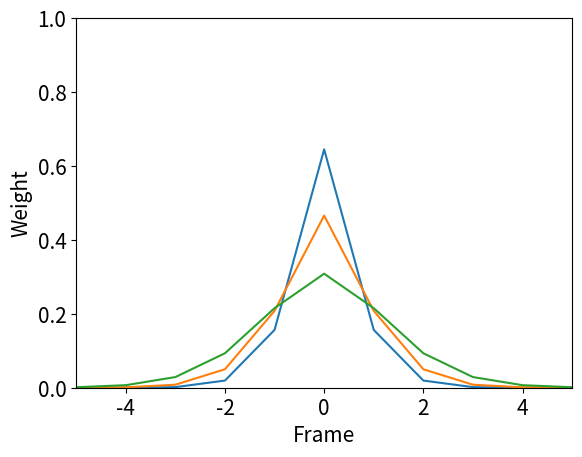

Source code (Python):

import math
import numpy as np
import scipy
from matplotlib import pyplot as plt
from scipy import special

plt.rcParams.update({'font.size': 15})

def discrete_gaussian_kernel(t, n):
    return math.exp(-t) * special.iv(n, t)
'''
How to use discrete_gaussian_kernel()
scipy.special.iv(n, t): Modified Bessel function of the first kind of real order.
'''
ns = np.arange(-5, 5+1)
y0 = discrete_gaussian_kernel(0.5, ns)
y1 = discrete_gaussian_kernel(1, ns)
y2 = discrete_gaussian_kernel(2, ns)
plt.plot(ns, y0, ns, y1, ns, y2)
plt.xlabel('Frame')
plt.ylabel('Weight')
plt.xlim([-5, 5])
plt.ylim([0, 1])
plt.show()